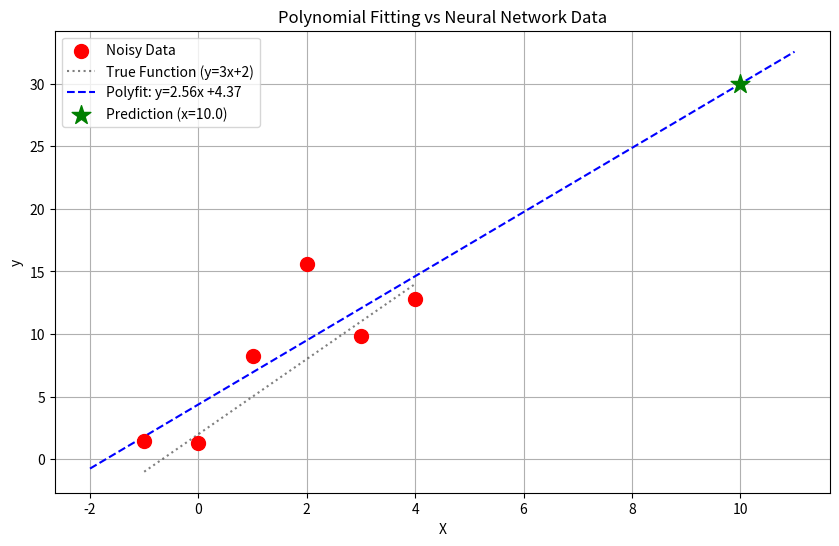

Write Python code to recreate this figure.
import numpy as np
import matplotlib.pyplot as plt
from scipy.optimize import curve_fit
import os

# Ensure outputs directory exists
output_dir = 'outputs'
if not os.path.exists(output_dir):
    os.makedirs(output_dir)

print("="*50)
print("Numerical Methods vs Neural Networks")
print("="*50)

# 1. 데이터 준비 (Data Preparation)
# 01_hello_nn.py와 동일한 데이터
X = np.array([-1.0, 0.0, 1.0, 2.0, 3.0, 4.0], dtype=float)
y_clean = np.array([-1.0, 2.0, 5.0, 8.0, 11.0, 14.0], dtype=float)

# Add random noise (scale=1.0)
np.random.seed(42) # For reproducibility
noise = np.random.normal(loc=0.0, scale=5.0, size=len(X))
y = y_clean + noise

print("Data:")
print(f"X: {X}")
print(f"y (clean): {y_clean}")
print(f"y (noisy): {y}")
print("-" * 50)

# ---------------------------------------------------------
# Method 1: Polynomial Fitting (NumPy)
# 다항식 근사: 최소자승법(Least Squares Method)을 이용한 해석적 해법
# ---------------------------------------------------------
print("\n[Method 1] NumPy Polyfit (Least Squares)")

# 1차 다항식 (y = ax + b)으로 피팅
# deg=1 : 1차식
coefficients = np.polyfit(X, y, deg=1)
slope_poly = coefficients[0]
intercept_poly = coefficients[1]

print(f"Result: y = {slope_poly:.4f}x + {intercept_poly:.4f}")
print(f"Expected: y = 3.0000x + 2.0000")

# 예측
new_x = 10.0
pred_poly = slope_poly * new_x + intercept_poly
print(f"Prediction for x={new_x}: {pred_poly:.4f}")


# ---------------------------------------------------------
# Method 2: Numerical Optimization (SciPy)
# 수치 최적화: curve_fit (Non-linear Least Squares)
# 신경망 학습과 유사하게 에러를 최소화하는 파라미터를 찾음
# ---------------------------------------------------------
print("\n[Method 2] SciPy Curve Fit (Optimization)")

def linear_function(x, w, b):
    return w * x + b

# 초기값 설정 (p0)
popt, pcov = curve_fit(linear_function, X, y, p0=[0.5, 0.5])
w_opt, b_opt = popt

print(f"Result: y = {w_opt:.4f}x + {b_opt:.4f}")

# 예측
pred_scipy = linear_function(new_x, w_opt, b_opt)
print(f"Prediction for x={new_x}: {pred_scipy:.4f}")


# ---------------------------------------------------------
# Visualization
# ---------------------------------------------------------
plt.figure(figsize=(10, 6))

# 원본 데이터 (Noisy)
plt.scatter(X, y, color='red', label='Noisy Data', s=100, zorder=5)
# 정답 데이터 (Clean)
plt.plot(X, y_clean, 'k:', label='True Function (y=3x+2)', alpha=0.5)

# 근사한 직선 그리기
x_range = np.linspace(-2, 11, 100)
y_poly = slope_poly * x_range + intercept_poly

plt.plot(x_range, y_poly, label=f'Polyfit: y={slope_poly:.2f}x +{intercept_poly:.2f}', color='blue', linestyle='--')

# 예측 지점 표시
plt.scatter([new_x], [pred_poly], color='green', marker='*', s=200, label=f'Prediction (x={new_x})', zorder=5)

plt.title('Polynomial Fitting vs Neural Network Data')
plt.xlabel('X')
plt.ylabel('y')
plt.legend()
plt.grid(True)

save_path = os.path.join(output_dir, '02_numerical_fitting.png')
plt.savefig(save_path)
print(f"\nPlot saved to {save_path}")

# ---------------------------------------------------------
# Comparison
# ---------------------------------------------------------
print("-" * 50)
print("Summary:")
print("Neural Network (Previous): Iterative learning (Gradient Descent)")
print("NumPy Polyfit: Analytical solution (Linear Algebra)")
print("SciPy Curve Fit: Numerical optimization (Levenberg-Marquardt)")
print("-" * 50)
